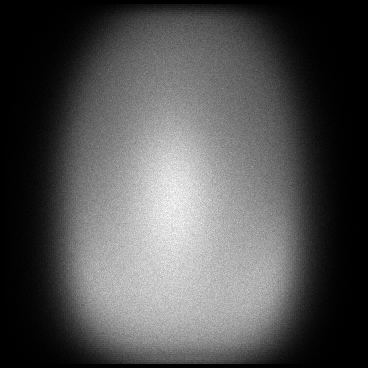

The file beside this chart, header and first rows:
x, y, count
4, 21, 1
4, 46, 1
4, 51, 2
4, 55, 1
4, 56, 1
4, 58, 1
4, 66, 2
4, 69, 1
4, 70, 1
4, 71, 1
4, 88, 4
4, 94, 1
4, 98, 2
4, 101, 1
4, 102, 1
4, 106, 2
4, 107, 1
4, 109, 1
4, 111, 1
4, 113, 1
4, 114, 1
4, 115, 1
4, 116, 1
4, 118, 1
4, 119, 1
4, 120, 3
4, 121, 1
4, 122, 1
4, 123, 3
4, 124, 1
4, 125, 1
4, 128, 1
4, 129, 1
4, 130, 1
4, 133, 1
4, 134, 1
4, 138, 1
4, 142, 2
4, 143, 2
4, 145, 1
4, 146, 1
4, 149, 1
4, 150, 1
4, 151, 1
4, 152, 3
4, 153, 3
4, 156, 1
4, 158, 2
4, 159, 1
4, 161, 1
4, 162, 2
4, 166, 2
4, 167, 1
4, 168, 2
4, 169, 2
4, 170, 2
4, 172, 5
4, 174, 3
4, 175, 1
4, 176, 2
... 120,388 more rows
